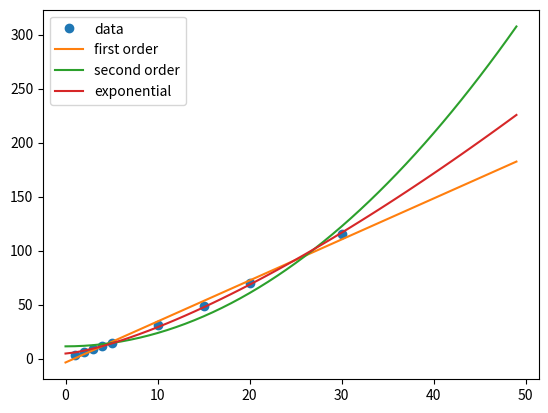

This chart was generated by the following Python code:
"""Given previous number of agents and run times, estimate future run times."""
import matplotlib.pyplot as plt
import numpy as np
from scipy import optimize


def first_order(x, a, b):
    """First-order function."""
    return a * x + b


def second(x, a, b):
    """Second-order function."""
    return a * x ** 2 + b


def exponential(x, a, b):
    """Exponential function."""
    return x ** a + b


# based on previous running times on the beast,
# estimate how long the run time for a different number of agents
# will be time for total running

x_new = 50
n_repeats = 10
n_epochs = 50

# number of agents
xs = [1, 2, 3, 4, 5, 10, 15, 20, 30]

# total running time per epoch
ys = [3.41, 6.17, 9.05, 11.32, 14.42, 31.10, 48.36, 70.15, 115.04]


popt, pcov = optimize.curve_fit(first_order, xs, ys)
a, b = popt
print(f"a, b first errors = {np.sqrt(np.diag(pcov))}")

popt, pcov = optimize.curve_fit(second, xs, ys)
c, d = popt
print(f"c,d second errors = {np.sqrt(np.diag(pcov))}")

popt, pcov = optimize.curve_fit(exponential, xs, ys)
e, f = popt
print(f"e,f exponential errors = {np.sqrt(np.diag(pcov))}")

plt.figure()
plt.plot(xs, ys, 'o', label='data')
plt.plot(list(range(x_new)), [a * x + b for x in list(range(x_new))],
         label='first order')
plt.plot(list(range(x_new)), [c * x ** 2 + d for x in list(range(x_new))],
         label='second order')
plt.plot(list(range(x_new)), [x ** e + f for x in list(range(x_new))],
         label='exponential')
plt.legend()
plt.show()


for f, name, params in zip([first_order, second, exponential],
                           ['first_order', 'second', 'exponential'],
                           [[a, b], [c, d], [e, f]]):
    predict = f(x_new, *params)
    print(f"{name}: {x_new} agents predicted "
          f"time: {predict * n_epochs * n_repeats / 60 / 60} hours")
